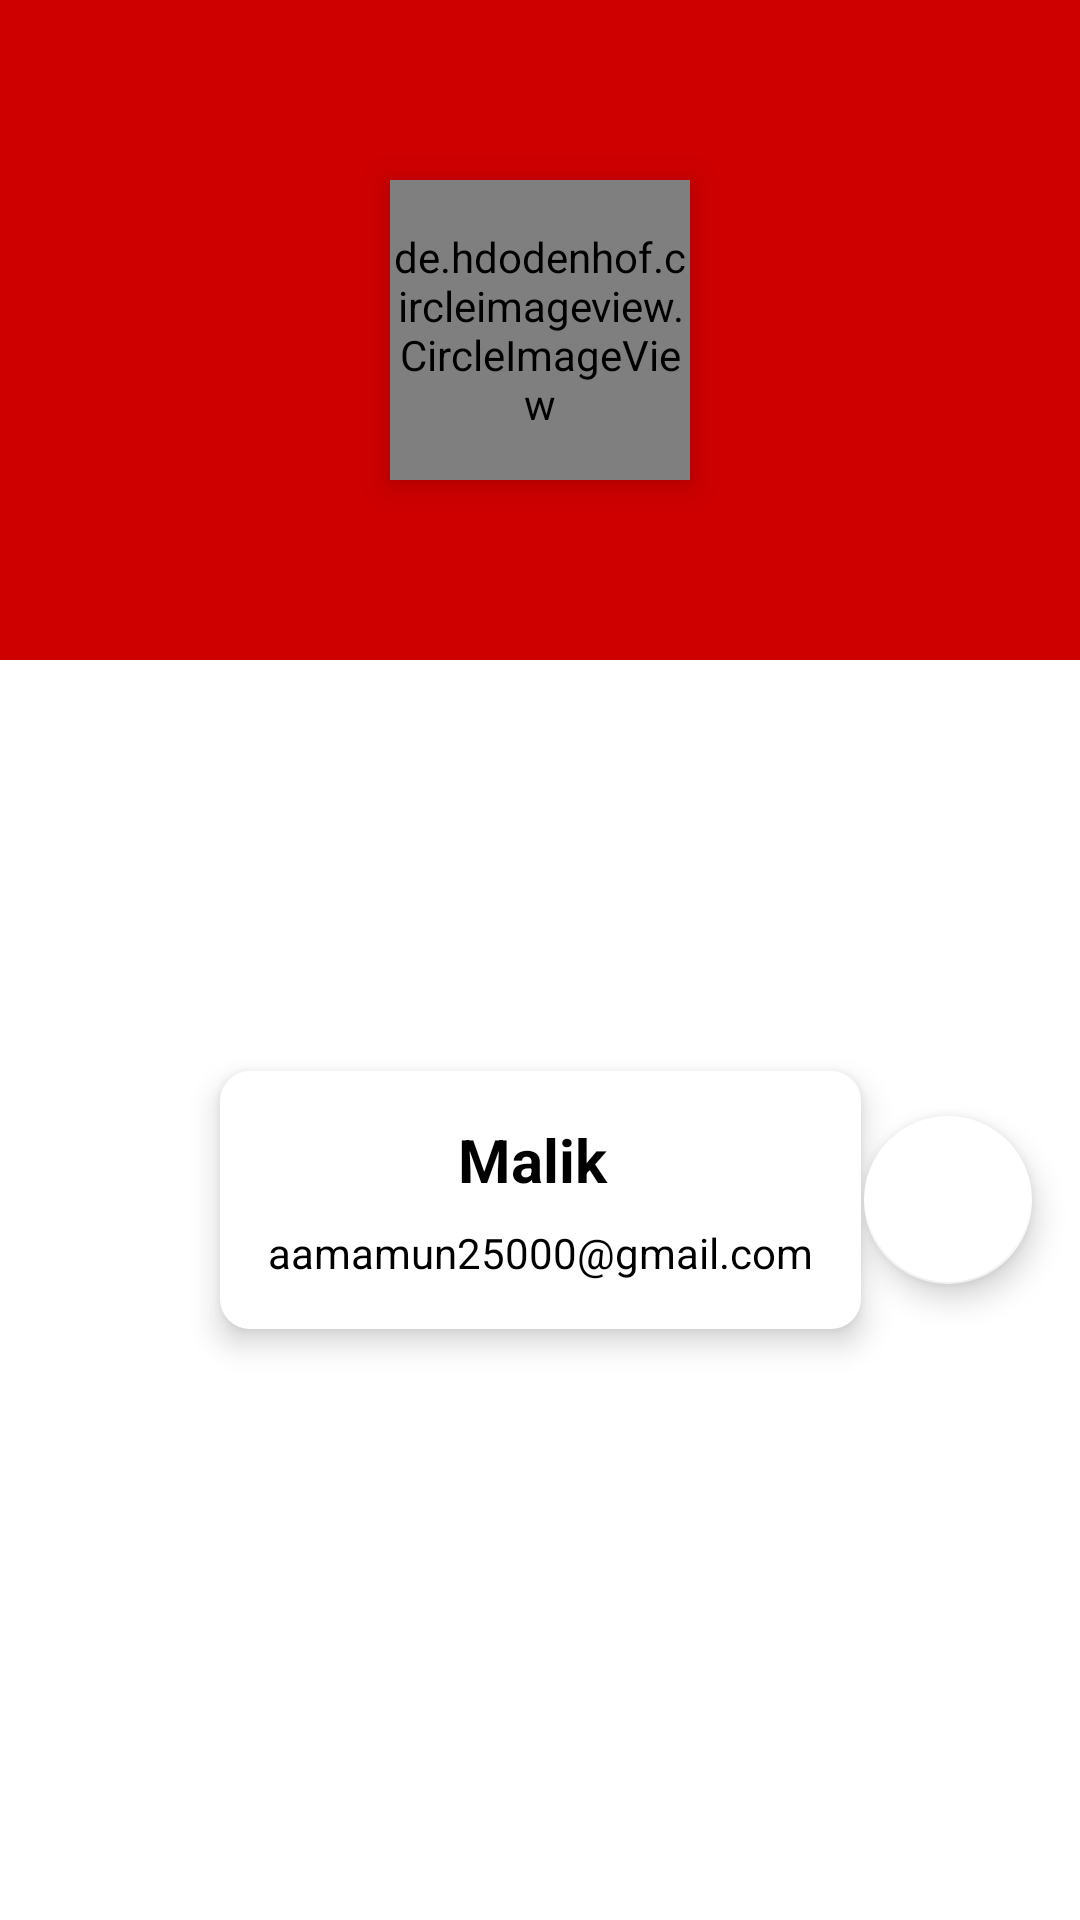

Layout XML and referenced resources for this Android screen:
<!-- AndroidManifest.xml: application theme Theme.Awesome_E_CommerceApp -->
<!-- res/layout/profile_data_layout.xml -->
<?xml version="1.0" encoding="utf-8"?>
<androidx.constraintlayout.widget.ConstraintLayout xmlns:android="http://schemas.android.com/apk/res/android"
    xmlns:app="http://schemas.android.com/apk/res-auto"
    xmlns:tools="http://schemas.android.com/tools"
    android:layout_width="match_parent"
    android:layout_height="wrap_content">

    <LinearLayout
        android:id="@+id/linearLayout6"
        android:layout_width="0dp"
        android:layout_height="220dp"
        android:background="@color/red"
        android:orientation="vertical"
        app:layout_constraintEnd_toEndOf="parent"
        app:layout_constraintStart_toStartOf="parent"
        app:layout_constraintTop_toTopOf="parent">

    </LinearLayout>

    <de.hdodenhof.circleimageview.CircleImageView
        android:id="@+id/profile_image"
        android:layout_width="100dp"
        android:layout_height="100dp"
        android:elevation="6dp"
        android:src="@drawable/ic_user"
        app:civ_border_color="@color/white"
        app:civ_border_width="5dp"
        app:layout_constraintBottom_toBottomOf="@+id/linearLayout6"
        app:layout_constraintEnd_toEndOf="parent"
        app:layout_constraintStart_toStartOf="parent"
        app:layout_constraintTop_toTopOf="@+id/linearLayout6" />

    <LinearLayout
        android:id="@+id/linearLayout7"
        android:layout_width="wrap_content"
        android:layout_height="wrap_content"
        android:layout_marginTop="16dp"
        android:layout_marginBottom="16dp"
        android:background="@drawable/slider_background"
        android:elevation="6dp"
        android:orientation="vertical"
        android:padding="16dp"
        app:layout_constraintBottom_toBottomOf="parent"
        app:layout_constraintEnd_toEndOf="parent"
        app:layout_constraintStart_toStartOf="parent"
        app:layout_constraintTop_toBottomOf="@+id/profile_image">


        <TextView
            android:id="@+id/user_name"
            android:layout_width="match_parent"
            android:layout_height="wrap_content"
            android:layout_marginBottom="8dp"
            android:text="Malik "
            android:textAlignment="center"
            android:textColor="@color/black"
            android:textSize="20sp"
            android:textStyle="bold" />

        <TextView
            android:id="@+id/user_email"
            android:layout_width="match_parent"
            android:layout_height="wrap_content"
            android:text="aamamun25000@gmail.com"
            android:textColor="@color/black" />
    </LinearLayout>

    <com.google.android.material.floatingactionbutton.FloatingActionButton
        android:id="@+id/settings_button"
        android:layout_width="wrap_content"
        android:layout_height="wrap_content"
        android:layout_marginEnd="16dp"
        android:clickable="true"
        app:backgroundTint="@color/white"
        app:tint="@color/red"
        app:layout_constraintBottom_toBottomOf="@+id/linearLayout7"
        app:layout_constraintEnd_toEndOf="parent"
        app:layout_constraintTop_toTopOf="@+id/linearLayout7"
        app:srcCompat="@drawable/ic_baseline_settings_24"
        android:focusable="true" />

</androidx.constraintlayout.widget.ConstraintLayout>
<!-- resources referenced by this layout -->
<resources>
  <color name="black">#FF000000</color>
  <color name="red">#CE0000</color>
  <color name="white">#FFFFFFFF</color>
  <!-- drawable ic_user (drawable) -->
  <vector xmlns:android="http://schemas.android.com/apk/res/android"
      android:width="28.055dp"
      android:height="28.055dp"
      android:viewportWidth="28.055"
      android:viewportHeight="28.055">
    <path
        android:fillColor="#FF000000"
        android:pathData="M14.249,1.027c-0.036,0 -0.07,0.009 -0.104,0.009c-0.106,-0.003 -0.211,-0.01 -0.318,-0.009H14.249zM14.085,17.301c-0.019,0 -0.036,-0.003 -0.055,-0.003c-0.014,0 -0.027,0.003 -0.041,0.003H14.085zM8.137,11.313c0.015,-0.003 0.026,-0.019 0.042,-0.023c0.941,3.405 3.377,5.953 5.852,6.007c2.254,-0.104 5.022,-2.606 5.944,-5.994c0.424,0.026 0.848,-0.474 0.967,-1.17c0.123,-0.726 -0.135,-1.374 -0.572,-1.449c-0.028,-0.005 -0.057,0.013 -0.084,0.014c-0.127,-5.603 -2.789,-7.579 -6.141,-7.664C10.688,1.051 7.593,3.453 7.789,8.7c-0.033,0 -0.064,-0.021 -0.096,-0.015C7.254,8.76 6.998,9.408 7.121,10.134C7.241,10.858 7.697,11.386 8.137,11.313zM18.688,18.27l-3.141,6.146l-0.496,-3.997l0.775,-0.636h-1.878h-1.717l0.776,0.636l-0.497,3.997L9.373,18.27C3.917,19.005 0,21.343 0,27.027h28.055C28.057,21.342 24.141,19.006 18.688,18.27z"/>
  </vector>
  <!-- drawable slider_background (drawable) -->
  <?xml version="1.0" encoding="utf-8"?>
  <layer-list xmlns:android="http://schemas.android.com/apk/res/android">
  
      <item>
          <shape>
  
              <solid android:color="@color/white"/>
              <corners android:radius="10dp"/>
  
          </shape>
      </item>
  
  </layer-list>
  <style name="Theme.Awesome_E_CommerceApp" parent="Theme.MaterialComponents.Light.NoActionBar">
          
          <item name="colorPrimary">@color/red</item>
          <item name="colorPrimaryVariant">@color/red</item>
          <item name="colorOnPrimary">@color/white</item>
          
          <item name="colorSecondary">@color/teal_200</item>
          <item name="colorSecondaryVariant">@color/teal_700</item>
          <item name="colorOnSecondary">@color/black</item>
          
          <item name="android:statusBarColor" tools:targetApi="l">?attr/colorPrimaryVariant</item>
          
      </style>
  <color name="teal_200">#80CBC4</color>
  <color name="teal_700">#00796B</color>
</resources>
